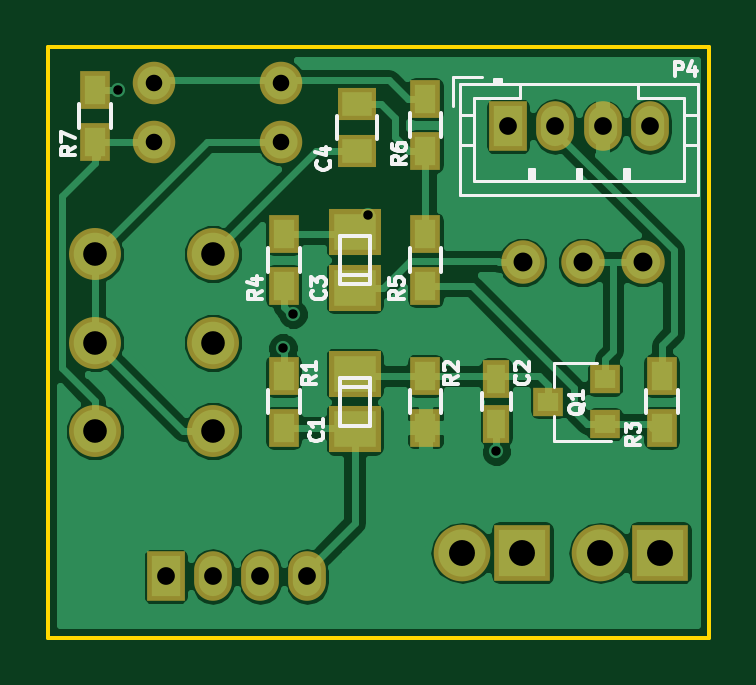
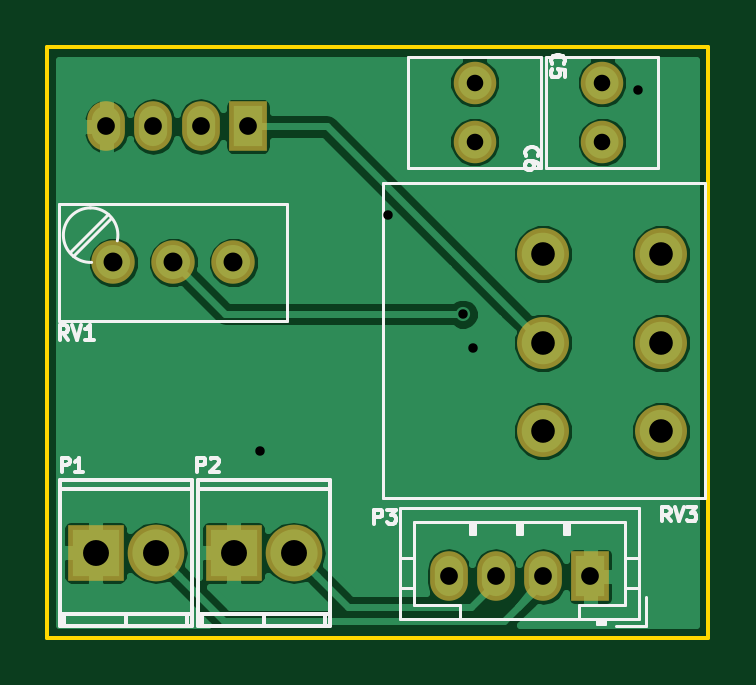
Circuit board: 10 layer files. Board 28.0 x 25.0 mm.
- bottom_copper: BT-B.Cu.gbl (29374 bytes)
- bottom_mask: BT-B.Mask.gbs (1148 bytes)
- paste: BT-B.Paste.gbp (286 bytes)
- bottom_silk: BT-B.SilkS.gbo (8699 bytes)
- outline: BT-Edge.Cuts.gko (515 bytes)
- top_copper: BT-F.Cu.gtl (46548 bytes)
- top_mask: BT-F.Mask.gts (1948 bytes)
- paste: BT-F.Paste.gtp (1086 bytes)
- top_silk: BT-F.SilkS.gto (11490 bytes)
- drill: BT.drl (630 bytes)

=== bottom_copper: BT-B.Cu.gbl (29374 bytes, source omitted) ===
=== bottom_mask: BT-B.Mask.gbs ===
G04 #@! TF.FileFunction,Soldermask,Bot*
%FSLAX46Y46*%
G04 Gerber Fmt 4.6, Leading zero omitted, Abs format (unit mm)*
G04 Created by KiCad (PCBNEW 4.0.4-1.fc24-product) date Thu Mar  1 09:37:53 2018*
%MOMM*%
%LPD*%
G01*
G04 APERTURE LIST*
%ADD10C,0.100000*%
%ADD11C,1.800000*%
%ADD12R,1.600000X2.100000*%
%ADD13O,1.600000X2.100000*%
%ADD14C,2.200000*%
%ADD15C,1.840000*%
%ADD16O,2.398980X2.398980*%
%ADD17R,2.398980X2.398980*%
G04 APERTURE END LIST*
D10*
D11*
X137500000Y-80500000D03*
X137500000Y-83000000D03*
X142900000Y-80500000D03*
X142900000Y-83000000D03*
D12*
X138000000Y-101400000D03*
D13*
X140000000Y-101400000D03*
X142000000Y-101400000D03*
X144000000Y-101400000D03*
D14*
X135000000Y-87750000D03*
X135000000Y-91500000D03*
X135000000Y-95250000D03*
X140000000Y-87750000D03*
X140000000Y-91500000D03*
X140000000Y-95250000D03*
D15*
X158200000Y-88100000D03*
X155660000Y-88100000D03*
X153120000Y-88100000D03*
D16*
X150560000Y-100400000D03*
D17*
X153100000Y-100400000D03*
D16*
X156400000Y-100400000D03*
D17*
X158940000Y-100400000D03*
D12*
X152500000Y-82350000D03*
D13*
X154500000Y-82350000D03*
X156500000Y-82350000D03*
X158500000Y-82350000D03*
M02*

=== paste: BT-B.Paste.gbp ===
G04 #@! TF.FileFunction,Paste,Bot*
%FSLAX46Y46*%
G04 Gerber Fmt 4.6, Leading zero omitted, Abs format (unit mm)*
G04 Created by KiCad (PCBNEW 4.0.4-1.fc24-product) date Thu Mar  1 09:37:53 2018*
%MOMM*%
%LPD*%
G01*
G04 APERTURE LIST*
%ADD10C,0.100000*%
G04 APERTURE END LIST*
D10*
M02*

=== bottom_silk: BT-B.SilkS.gbo (8699 bytes, source omitted) ===
=== outline: BT-Edge.Cuts.gko ===
G04 #@! TF.FileFunction,Profile,NP*
%FSLAX46Y46*%
G04 Gerber Fmt 4.6, Leading zero omitted, Abs format (unit mm)*
G04 Created by KiCad (PCBNEW 4.0.4-1.fc24-product) date Thu Mar  1 09:37:53 2018*
%MOMM*%
%LPD*%
G01*
G04 APERTURE LIST*
%ADD10C,0.100000*%
%ADD11C,0.150000*%
G04 APERTURE END LIST*
D10*
D11*
X161000000Y-104000000D02*
X161000000Y-79000000D01*
X133000000Y-104000000D02*
X161000000Y-104000000D01*
X133000000Y-79000000D02*
X133000000Y-104000000D01*
X161000000Y-79000000D02*
X133000000Y-79000000D01*
M02*

=== top_copper: BT-F.Cu.gtl (46548 bytes, source omitted) ===
=== top_mask: BT-F.Mask.gts ===
G04 #@! TF.FileFunction,Soldermask,Top*
%FSLAX46Y46*%
G04 Gerber Fmt 4.6, Leading zero omitted, Abs format (unit mm)*
G04 Created by KiCad (PCBNEW 4.0.4-1.fc24-product) date Thu Mar  1 09:37:53 2018*
%MOMM*%
%LPD*%
G01*
G04 APERTURE LIST*
%ADD10C,0.100000*%
%ADD11C,1.800000*%
%ADD12R,1.600000X2.100000*%
%ADD13O,1.600000X2.100000*%
%ADD14C,2.200000*%
%ADD15C,1.840000*%
%ADD16O,2.398980X2.398980*%
%ADD17R,2.398980X2.398980*%
%ADD18R,1.300000X1.600000*%
%ADD19R,2.200860X1.949400*%
%ADD20R,1.150000X1.600000*%
%ADD21R,1.300000X1.200000*%
%ADD22R,1.650000X1.400000*%
G04 APERTURE END LIST*
D10*
D11*
X137500000Y-80500000D03*
X137500000Y-83000000D03*
X142900000Y-80500000D03*
X142900000Y-83000000D03*
D12*
X138000000Y-101400000D03*
D13*
X140000000Y-101400000D03*
X142000000Y-101400000D03*
X144000000Y-101400000D03*
D14*
X135000000Y-87750000D03*
X135000000Y-91500000D03*
X135000000Y-95250000D03*
X140000000Y-87750000D03*
X140000000Y-91500000D03*
X140000000Y-95250000D03*
D15*
X158200000Y-88100000D03*
X155660000Y-88100000D03*
X153120000Y-88100000D03*
D16*
X150560000Y-100400000D03*
D17*
X153100000Y-100400000D03*
D16*
X156400000Y-100400000D03*
D17*
X158940000Y-100400000D03*
D18*
X143000000Y-95100000D03*
X143000000Y-92900000D03*
D19*
X146000000Y-92823980D03*
X146000000Y-95176020D03*
D20*
X152000000Y-93050000D03*
X152000000Y-94950000D03*
D19*
X146000000Y-89176020D03*
X146000000Y-86823980D03*
D12*
X152500000Y-82350000D03*
D13*
X154500000Y-82350000D03*
X156500000Y-82350000D03*
X158500000Y-82350000D03*
D21*
X156600000Y-94950000D03*
X156600000Y-93050000D03*
X154200000Y-94000000D03*
D18*
X149000000Y-92900000D03*
X149000000Y-95100000D03*
X159000000Y-92900000D03*
X159000000Y-95100000D03*
X143000000Y-89100000D03*
X143000000Y-86900000D03*
X149000000Y-86900000D03*
X149000000Y-89100000D03*
X149000000Y-83400000D03*
X149000000Y-81200000D03*
X135000000Y-83000000D03*
X135000000Y-80800000D03*
D22*
X146100000Y-81400000D03*
X146100000Y-83400000D03*
M02*

=== paste: BT-F.Paste.gtp ===
G04 #@! TF.FileFunction,Paste,Top*
%FSLAX46Y46*%
G04 Gerber Fmt 4.6, Leading zero omitted, Abs format (unit mm)*
G04 Created by KiCad (PCBNEW 4.0.4-1.fc24-product) date Thu Mar  1 09:37:53 2018*
%MOMM*%
%LPD*%
G01*
G04 APERTURE LIST*
%ADD10C,0.100000*%
%ADD11R,0.900000X1.200000*%
%ADD12R,1.800860X1.549400*%
%ADD13R,0.750000X1.200000*%
%ADD14R,0.900000X0.800000*%
%ADD15R,1.250000X1.000000*%
G04 APERTURE END LIST*
D10*
D11*
X143000000Y-95100000D03*
X143000000Y-92900000D03*
D12*
X146000000Y-92823980D03*
X146000000Y-95176020D03*
D13*
X152000000Y-93050000D03*
X152000000Y-94950000D03*
D12*
X146000000Y-89176020D03*
X146000000Y-86823980D03*
D14*
X156600000Y-94950000D03*
X156600000Y-93050000D03*
X154200000Y-94000000D03*
D11*
X149000000Y-92900000D03*
X149000000Y-95100000D03*
X159000000Y-92900000D03*
X159000000Y-95100000D03*
X143000000Y-89100000D03*
X143000000Y-86900000D03*
X149000000Y-86900000D03*
X149000000Y-89100000D03*
X149000000Y-83400000D03*
X149000000Y-81200000D03*
X135000000Y-83000000D03*
X135000000Y-80800000D03*
D15*
X146100000Y-81400000D03*
X146100000Y-83400000D03*
M02*

=== top_silk: BT-F.SilkS.gto (11490 bytes, source omitted) ===
=== drill: BT.drl ===
M48
;DRILL file {KiCad 4.0.4-1.fc24-product} date Thu Mar  1 09:37:56 2018
;FORMAT={-:-/ absolute / metric / decimal}
FMAT,2
METRIC,TZ
T1C0.400
T2C0.700
T3C0.750
T4C0.800
T5C1.000
T6C1.097
%
G90
G05
M71
T1
X136.Y-80.8
X142.964Y-91.736
X143.4Y-90.3
X146.58Y-86.08
X152.Y-96.1
T2
X137.5Y-80.5
X137.5Y-83.
X142.9Y-80.5
X142.9Y-83.
T3
X138.Y-101.4
X140.Y-101.4
X142.Y-101.4
X144.Y-101.4
X152.5Y-82.35
X154.5Y-82.35
X156.5Y-82.35
X158.5Y-82.35
T4
X153.12Y-88.1
X155.66Y-88.1
X158.2Y-88.1
T5
X135.Y-87.75
X135.Y-91.5
X135.Y-95.25
X140.Y-87.75
X140.Y-91.5
X140.Y-95.25
T6
X150.56Y-100.4
X153.1Y-100.4
X156.4Y-100.4
X158.94Y-100.4
T0
M30

